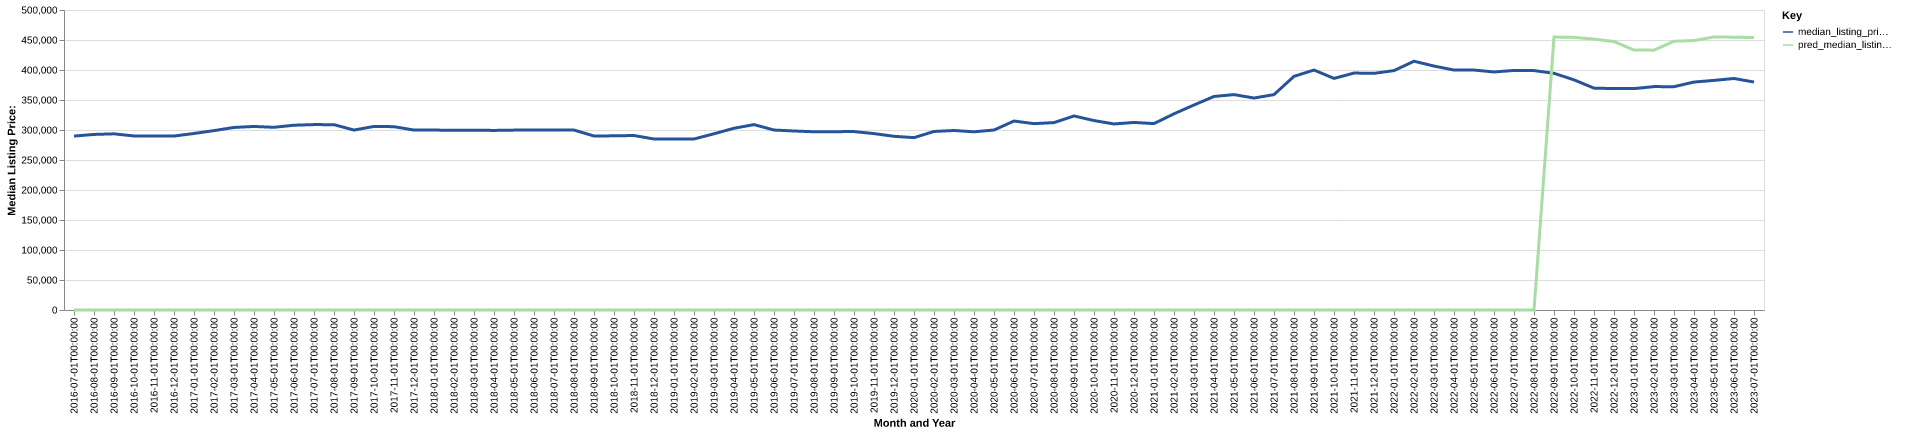

The table this chart was drawn from, first rows:
date, time_idx, median_listing_price, thirty_year_interest_rate_five, month, county_name, active_listing_count, median_days_on_market, pred_median_listing_price, month_year
2016-07-01, 0, 289900, 3.72, 7, greenville, sc, 2056, 60.0, 0, Jul-2016
2016-08-01, 1, 292614, 3.73, 8, greenville, sc, 2130, 65.0, 0, Aug-2016
2016-09-01, 2, 293622, 3.66, 9, greenville, sc, 2079, 65.0, 0, Sep-2016
2016-10-01, 3, 290059, 3.64, 10, greenville, sc, 1996, 67.0, 0, Oct-2016
2016-11-01, 4, 289900, 3.66, 11, greenville, sc, 1951, 71.0, 0, Nov-2016
2016-12-01, 5, 289900, 3.48, 12, greenville, sc, 1825, 77.0, 0, Dec-2016
2017-01-01, 6, 294204, 3.45, 1, greenville, sc, 1724, 82.0, 0, Jan-2017
2017-02-01, 7, 298996, 3.5, 2, greenville, sc, 1736, 72.0, 0, Feb-2017
2017-03-01, 8, 304250, 3.52, 3, greenville, sc, 1741, 55.0, 0, Mar-2017
2017-04-01, 9, 305900, 4.03, 4, greenville, sc, 1811, 50.0, 0, Apr-2017
2017-05-01, 10, 304500, 4.32, 5, greenville, sc, 1870, 49.0, 0, May-2017
2017-06-01, 11, 307970, 4.2, 6, greenville, sc, 1923, 48.0, 0, Jun-2017
2017-07-01, 12, 309000, 4.19, 7, greenville, sc, 1908, 52.0, 0, Jul-2017
2017-08-01, 13, 308890, 4.3, 8, greenville, sc, 1924, 55.0, 0, Aug-2017
2017-09-01, 14, 299900, 4.1, 9, greenville, sc, 1922, 56.0, 0, Sep-2017
2017-10-01, 15, 305950, 4.05, 10, greenville, sc, 1890, 62.0, 0, Oct-2017
2017-11-01, 16, 305543, 3.94, 11, greenville, sc, 1829, 62.0, 0, Nov-2017
2017-12-01, 17, 299900, 4.03, 12, greenville, sc, 1758, 66.0, 0, Dec-2017
2018-01-01, 18, 299900, 3.93, 1, greenville, sc, 1624, 75.0, 0, Jan-2018
2018-02-01, 19, 299500, 3.83, 2, greenville, sc, 1631, 73.0, 0, Feb-2018
2018-03-01, 20, 299700, 3.94, 3, greenville, sc, 1659, 50.0, 0, Mar-2018
2018-04-01, 21, 299300, 3.95, 4, greenville, sc, 1738, 46.0, 0, Apr-2018
2018-05-01, 22, 299800, 3.99, 5, greenville, sc, 1811, 45.0, 0, May-2018
2018-06-01, 23, 300000, 4.15, 6, greenville, sc, 1877, 48.0, 0, Jun-2018
2018-07-01, 24, 300122, 4.4, 7, greenville, sc, 1882, 54.0, 0, Jul-2018
2018-08-01, 25, 299900, 4.46, 8, greenville, sc, 1874, 59.0, 0, Aug-2018
2018-09-01, 26, 290000, 4.58, 9, greenville, sc, 1946, 57.0, 0, Sep-2018
2018-10-01, 27, 290268, 4.66, 10, greenville, sc, 1991, 56.0, 0, Oct-2018
2018-11-01, 28, 290800, 4.62, 11, greenville, sc, 1949, 59.0, 0, Nov-2018
2018-12-01, 29, 285000, 4.54, 12, greenville, sc, 1900, 68.0, 0, Dec-2018
2019-01-01, 30, 284995, 4.6, 1, greenville, sc, 1782, 77.0, 0, Jan-2019
2019-02-01, 31, 285000, 4.72, 2, greenville, sc, 1742, 73.0, 0, Feb-2019
2019-03-01, 32, 293714, 4.9, 3, greenville, sc, 1768, 63.0, 0, Mar-2019
2019-04-01, 33, 302900, 4.94, 4, greenville, sc, 1803, 52.0, 0, Apr-2019
2019-05-01, 34, 309000, 4.75, 5, greenville, sc, 1930, 47.0, 0, May-2019
2019-06-01, 35, 299910, 4.51, 6, greenville, sc, 2042, 50.0, 0, Jun-2019
2019-07-01, 36, 298375, 4.41, 7, greenville, sc, 2128, 52.0, 0, Jul-2019
2019-08-01, 37, 297066, 4.41, 8, greenville, sc, 2107, 55.0, 0, Aug-2019
2019-09-01, 38, 297240, 4.2, 9, greenville, sc, 2084, 58.0, 0, Sep-2019
2019-10-01, 39, 297356, 4.14, 10, greenville, sc, 2072, 61.0, 0, Oct-2019
2019-11-01, 40, 294000, 3.84, 11, greenville, sc, 1992, 63.0, 0, Nov-2019
2019-12-01, 41, 289495, 3.81, 12, greenville, sc, 1870, 73.0, 0, Dec-2019
2020-01-01, 42, 287289, 3.75, 1, greenville, sc, 1746, 76.0, 0, Jan-2020
2020-02-01, 43, 297561, 3.73, 2, greenville, sc, 1665, 71.0, 0, Feb-2020
2020-03-01, 44, 299150, 3.78, 3, greenville, sc, 1700, 57.0, 0, Mar-2020
2020-04-01, 45, 297000, 3.75, 4, greenville, sc, 1812, 55.0, 0, Apr-2020
2020-05-01, 46, 299945, 3.74, 5, greenville, sc, 1820, 59.0, 0, May-2020
2020-06-01, 47, 314938, 3.72, 6, greenville, sc, 1675, 64.0, 0, Jun-2020
2020-07-01, 48, 310580, 3.49, 7, greenville, sc, 1583, 60.0, 0, Jul-2020
2020-08-01, 49, 312341, 3.65, 8, greenville, sc, 1472, 53.0, 0, Aug-2020
2020-09-01, 50, 323445, 3.33, 9, greenville, sc, 1357, 50.0, 0, Sep-2020
2020-10-01, 51, 315700, 3.28, 10, greenville, sc, 1310, 49.0, 0, Oct-2020
2020-11-01, 52, 310100, 3.21, 11, greenville, sc, 1295, 50.0, 0, Nov-2020
2020-12-01, 53, 312604, 3.07, 12, greenville, sc, 1189, 58.0, 0, Dec-2020
2021-01-01, 54, 310700, 2.99, 1, greenville, sc, 1049, 66.0, 0, Jan-2021
2021-02-01, 55, 326998, 2.93, 2, greenville, sc, 876.0, 52.0, 0, Feb-2021
2021-03-01, 56, 341663, 2.88, 3, greenville, sc, 760.0, 49.0, 0, Mar-2021
2021-04-01, 57, 355900, 2.84, 4, greenville, sc, 686.0, 48.0, 0, Apr-2021
2021-05-01, 58, 359000, 2.71, 5, greenville, sc, 630.0, 39.0, 0, May-2021
2021-06-01, 59, 353296, 2.79, 6, greenville, sc, 658.0, 38.0, 0, Jun-2021
... 25 more rows
